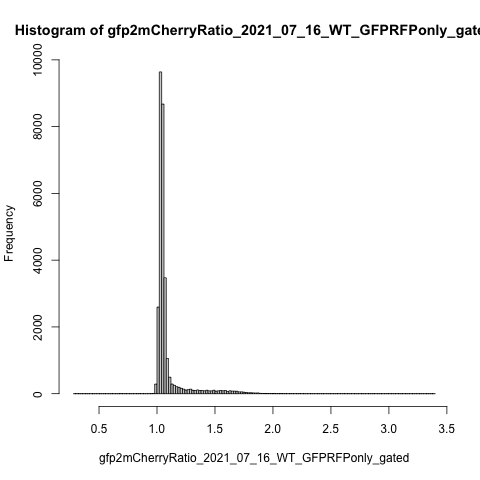

Values plotted in this chart, from the file beside it:
counts, density, mids
0, 0, 0.29
0, 0, 0.31
0, 0, 0.33
0, 0, 0.35
0, 0, 0.37
0, 0, 0.39
0, 0, 0.41
0, 0, 0.43
0, 0, 0.45
0, 0, 0.47
0, 0, 0.49
0, 0, 0.51
0, 0, 0.53
0, 0, 0.55
0, 0, 0.57
0, 0, 0.59
0, 0, 0.61
0, 0, 0.63
0, 0, 0.65
0, 0, 0.67
1, 0.001669, 0.69
0, 0, 0.71
0, 0, 0.73
0, 0, 0.75
0, 0, 0.77
0, 0, 0.79
0, 0, 0.81
0, 0, 0.83
1, 0.001669, 0.85
0, 0, 0.87
0, 0, 0.89
0, 0, 0.91
0, 0, 0.93
2, 0.003338, 0.95
6, 0.01001, 0.97
288, 0.4806, 0.99
2595, 4.331, 1.01
9639, 16.09, 1.03
8676, 14.48, 1.05
3471, 5.793, 1.07
1052, 1.756, 1.09
494, 0.8244, 1.11
289, 0.4823, 1.13
250, 0.4172, 1.15
209, 0.3488, 1.17
190, 0.3171, 1.19
160, 0.267, 1.21
135, 0.2253, 1.23
109, 0.1819, 1.25
121, 0.2019, 1.27
135, 0.2253, 1.29
101, 0.1686, 1.31
98, 0.1636, 1.33
112, 0.1869, 1.35
94, 0.1569, 1.37
94, 0.1569, 1.39
86, 0.1435, 1.41
102, 0.1702, 1.43
85, 0.1419, 1.45
84, 0.1402, 1.47
... 96 more rows
